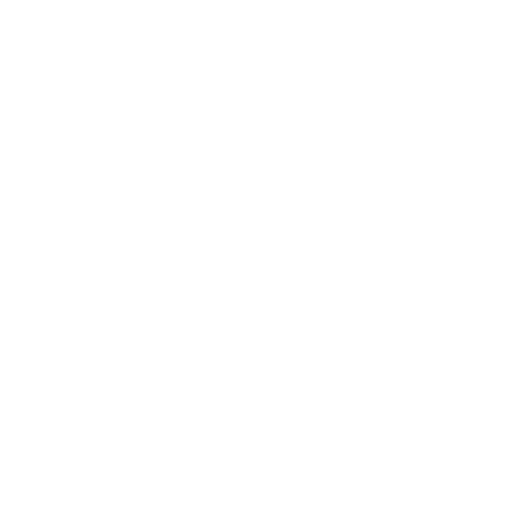
t = 0.00 s
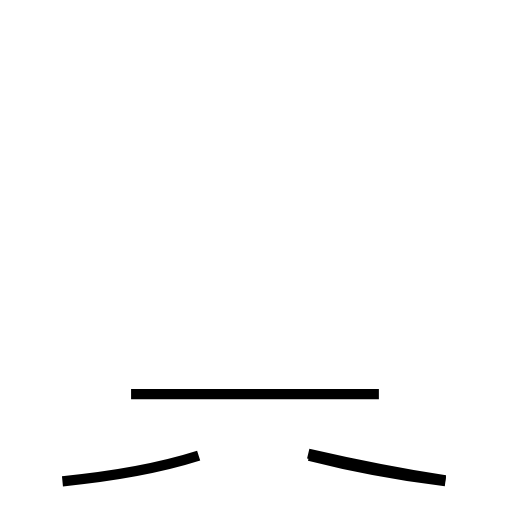
t = 1.95 s
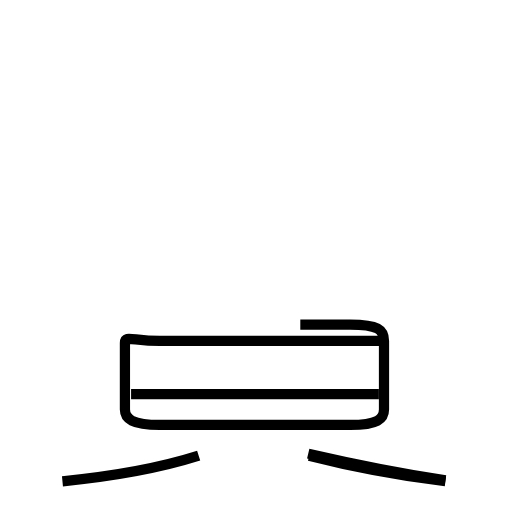
t = 4.17 s
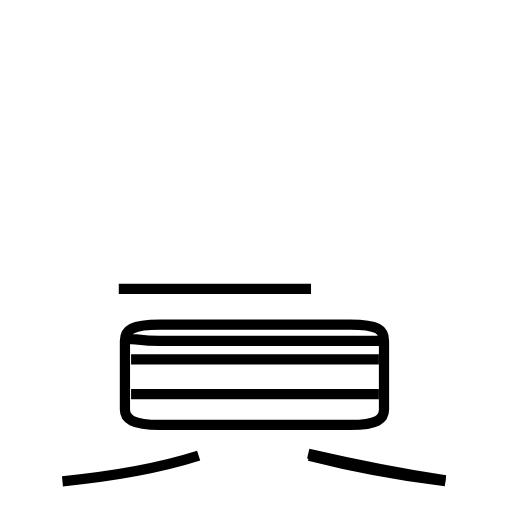
t = 6.20 s
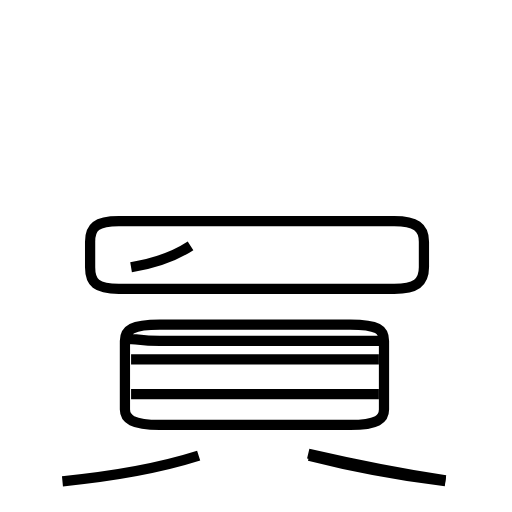
t = 8.08 s
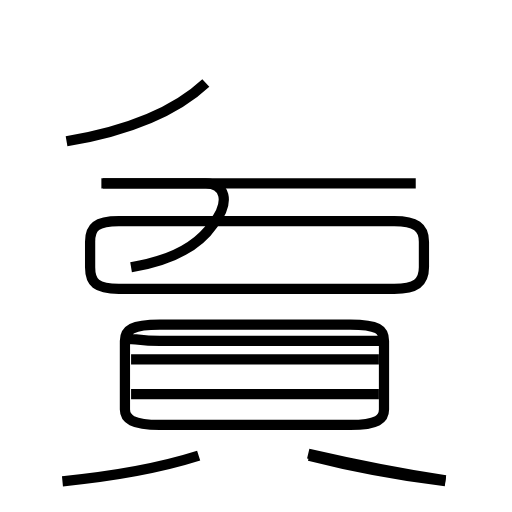
t = 10.00 s

The animated SVG that drew these frames (rendered in a browser with its animation timeline set to each time). Animation: 15 SMIL elements (animate=15); frames cover the first 10.00 s.

<?xml version='1.0' encoding='utf-8'?>
<svg viewBox="0.0 -6.0 50.0 50.0" version="1.1" xmlns="http://www.w3.org/2000/svg"><rect x="-1000" y="-1000" width="2000" height="2000" stroke="white" fill="white" /><g style="fill:none;stroke:#000000;stroke-width:1"><path d="M 43.5 3.0 C 38.8 2.4 34.1 1.5 30.2 0.5 " transform="translate(0.0 38.0)" stroke-dasharray="13.541146872644742" stroke-dashoffset="13.541146872644742"><animate attributeName="stroke-dashoffset" from="13.541146872644742" to="0" dur="0.40623440617934226s" begin="0s; anim_end.end" fill="freeze" id="anim0" /></path><path d="M 6.1 3.0 C 10.2 2.6 15.3 1.8 19.4 0.5 " transform="translate(0.0 38.0)" stroke-dasharray="13.555580233424536" stroke-dashoffset="13.555580233424536"><animate attributeName="stroke-dashoffset" from="13.555580233424536" to="0" dur="0.40666740700273607s" begin="anim0.end" fill="freeze" id="anim1" /></path><path d="M 37.0 -5.5 L 12.8 -5.5 " transform="translate(0.0 38.0)" stroke-dasharray="24.2" stroke-dashoffset="24.2"><animate attributeName="stroke-dashoffset" from="24.2" to="0" dur="0.726s" begin="anim1.end" fill="freeze" id="anim2" /></path><path d="M 30.1 0.3 C 34.0 1.2 38.9 2.2 43.5 2.9 " transform="translate(0.0 38.0)" stroke-dasharray="13.652977227931144" stroke-dashoffset="13.652977227931144"><animate attributeName="stroke-dashoffset" from="13.652977227931144" to="0" dur="0.4095893168379343s" begin="anim2.end" fill="freeze" id="anim3" /></path><path d="M 37.0 -10.7 L 15.6 -10.7 C 12.9 -10.7 12.2 -11.3 12.2 -10.5 L 12.2 -4.0 C 12.2 -3.1 12.9 -2.5 15.6 -2.5 L 34.2 -2.5 C 36.9 -2.5 37.5 -3.1 37.5 -4.0 L 37.5 -10.7 C 37.5 -11.8 36.9 -12.3 34.2 -12.3 L 15.6 -12.3 C 12.9 -12.3 12.2 -11.8 12.2 -10.7 L 12.2 -4.0 " transform="translate(0.0 38.0)" stroke-dasharray="98.77802913096042" stroke-dashoffset="98.77802913096042"><animate attributeName="stroke-dashoffset" from="98.77802913096042" to="0" dur="2.9633408739288125s" begin="anim3.end" fill="freeze" id="anim4" /></path><path d="M 37.0 -8.9 L 12.8 -8.9 " transform="translate(0.0 38.0)" stroke-dasharray="24.2" stroke-dashoffset="24.2"><animate attributeName="stroke-dashoffset" from="24.2" to="0" dur="0.726s" begin="anim4.end" fill="freeze" id="anim5" /></path><path d="M 11.6 -15.8 L 38.5 -15.8 C 40.6 -15.8 41.4 -16.4 41.4 -17.9 L 41.4 -20.4 C 41.4 -21.8 40.6 -22.4 38.5 -22.4 L 11.6 -22.4 C 9.4 -22.4 8.8 -21.8 8.8 -20.4 L 8.8 -17.9 C 8.8 -16.4 9.4 -15.8 11.6 -15.8 Z " transform="translate(0.0 38.0)" stroke-dasharray="75.09375538079497" stroke-dashoffset="75.09375538079497"><animate attributeName="stroke-dashoffset" from="75.09375538079497" to="0" dur="2.252812661423849s" begin="anim5.end" fill="freeze" id="anim6" /></path><path d="M 12.8 -17.9 C 15.8 -18.4 19.1 -19.6 20.8 -22.1 C 22.6 -24.4 21.9 -26.1 20.1 -26.1 L 9.9 -26.1 " transform="translate(0.0 38.0)" stroke-dasharray="24.826862799565372" stroke-dashoffset="24.826862799565372"><animate attributeName="stroke-dashoffset" from="24.826862799565372" to="0" dur="0.7448058839869611s" begin="anim6.end" fill="freeze" id="anim7" /></path><path d="M 6.5 -30.2 C 11.8 -31.1 16.9 -32.9 20.1 -35.9 " transform="translate(0.0 38.0)" stroke-dasharray="14.944735359536116" stroke-dashoffset="14.944735359536116"><animate attributeName="stroke-dashoffset" from="14.944735359536116" to="0" dur="0.44834206078608346s" begin="anim7.end" fill="freeze" id="anim8" /></path><path d="M 40.6 -26.1 L 9.9 -26.1 " transform="translate(0.0 38.0)" stroke-dasharray="30.700000000000003" stroke-dashoffset="30.700000000000003"><animate attributeName="stroke-dashoffset" from="30.700000000000003" to="0" dur="0.921s" begin="anim8.end" fill="freeze" id="anim9" /></path><path d="M 24.9 -26.1 L 24.9 -32.5 " transform="translate(0.0 38.0)" stroke-dasharray="6.399999999999999" stroke-dashoffset="6.399999999999999"><animate attributeName="stroke-dashoffset" from="6.399999999999999" to="0" dur="0.19199999999999995s" begin="anim9.end" fill="freeze" id="anim10" /></path><path d="M 44.5 -29.9 L 9.2 -29.9 " transform="translate(0.0 38.0)" stroke-dasharray="35.3" stroke-dashoffset="35.3"><animate attributeName="stroke-dashoffset" from="35.3" to="0" dur="1.059s" begin="anim10.end" fill="freeze" id="anim11" /></path><path d="M 43.6 -33.6 L 43.6 -35.4 C 43.6 -37.3 42.8 -38.0 40.0 -38.0 L 10.2 -38.0 C 7.2 -38.0 6.3 -37.3 6.3 -35.4 L 6.3 -33.9 " transform="translate(0.0 38.0)" stroke-dasharray="43.73355533109391" stroke-dashoffset="43.73355533109391"><animate attributeName="stroke-dashoffset" from="43.73355533109391" to="0" dur="1.3120066599328173s" begin="anim11.end" fill="freeze" id="anim12" /></path><path d="M 24.9 -38.0 L 24.9 -41.3 " transform="translate(0.0 38.0)" stroke-dasharray="3.299999999999997" stroke-dashoffset="3.299999999999997"><animate attributeName="stroke-dashoffset" from="3.299999999999997" to="0" dur="0.09899999999999991s" begin="anim12.end" fill="freeze" id="anim13" /></path><path d="M 33.0 -35.5 C 33.5 -35.5 37.0 -35.5 39.8 -35.5" transform="translate(0.0 38.0)" stroke-dasharray="6.799999999999997" stroke-dashoffset="6.799999999999997"><animate attributeName="stroke-dashoffset" from="6.799999999999997" to="0" dur="0.2039999999999999s" begin="anim13.end" fill="freeze" id="anim_end" /></path></g></svg>
